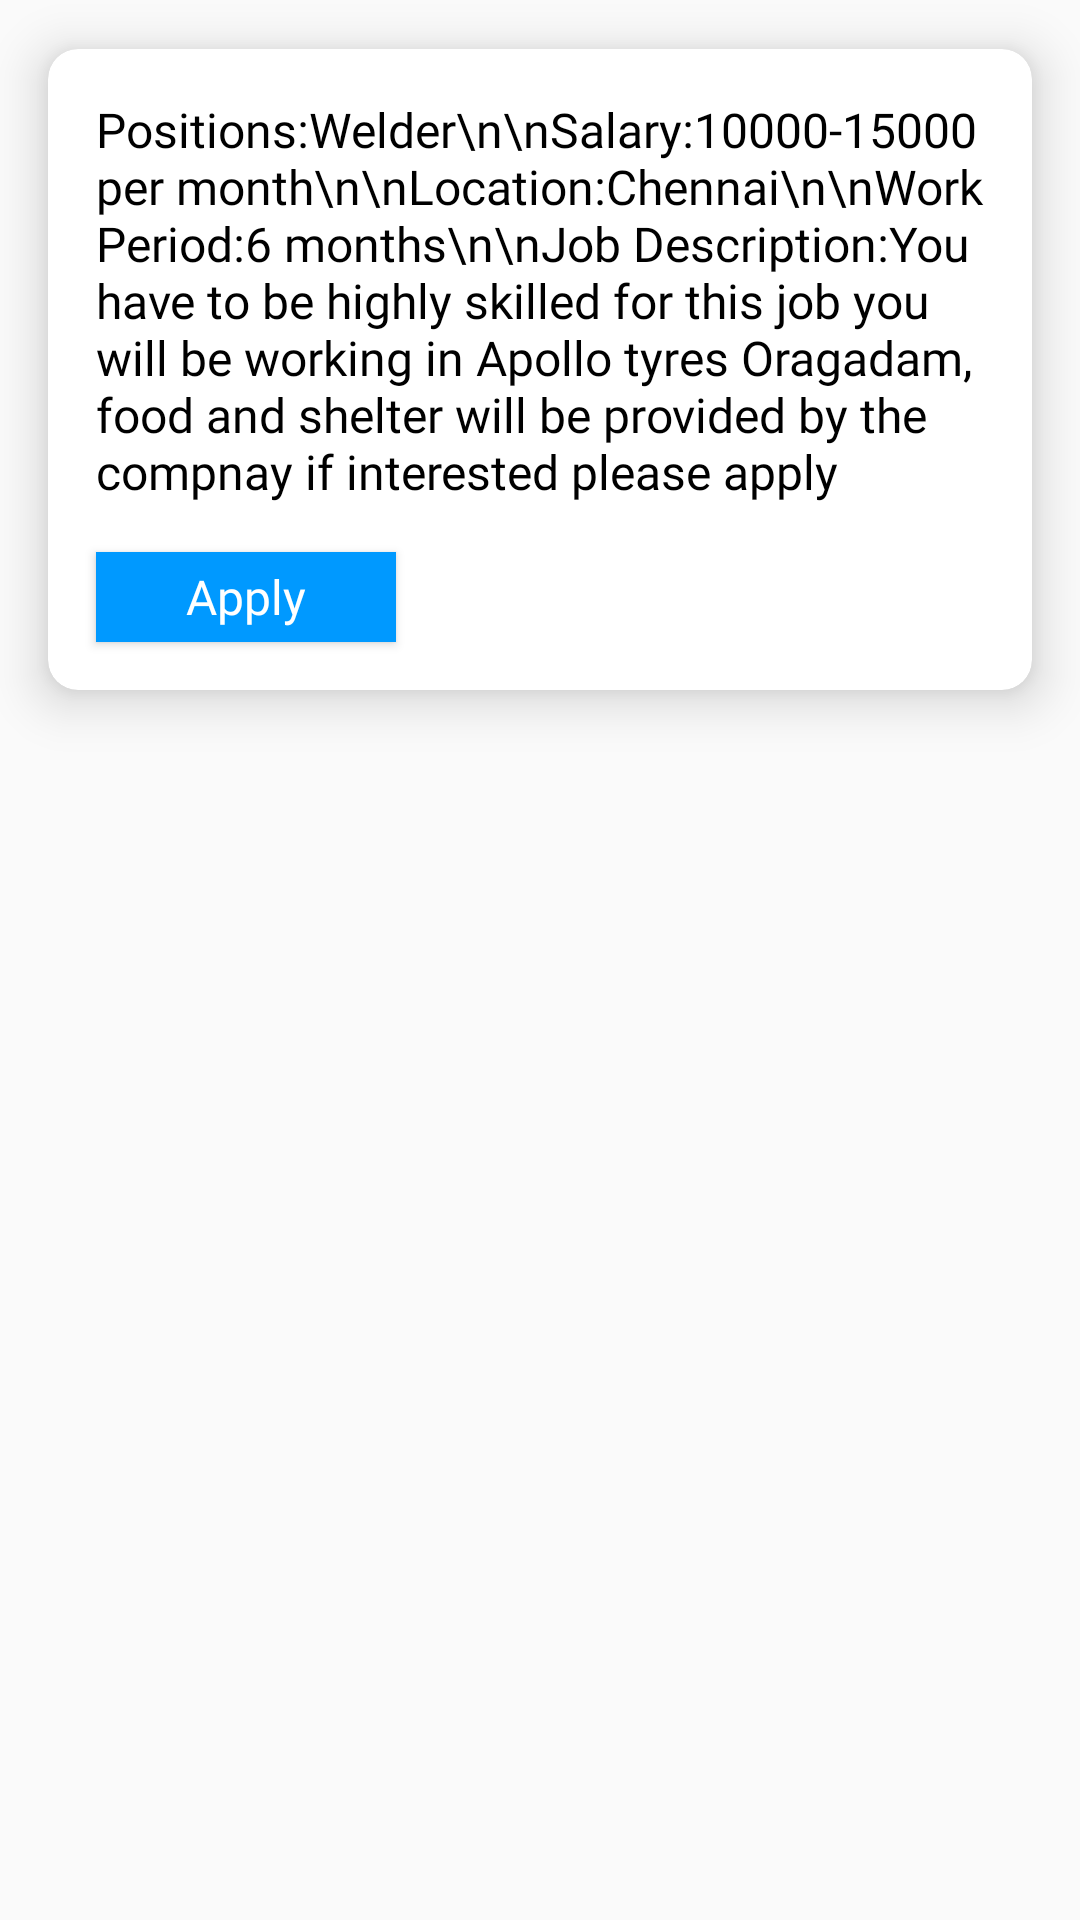

Write the Android layout XML for this screen, with the resource values it uses.
<!-- AndroidManifest.xml: application theme AppTheme -->
<!-- res/layout/job_cardview.xml -->
<?xml version="1.0" encoding="utf-8"?>
<androidx.constraintlayout.widget.ConstraintLayout xmlns:android="http://schemas.android.com/apk/res/android"
    xmlns:app="http://schemas.android.com/apk/res-auto"
    android:layout_width="match_parent"
    android:layout_height="wrap_content">

        <androidx.cardview.widget.CardView
            android:layout_width="match_parent"
            android:layout_height="wrap_content"
            app:cardCornerRadius="10dp"
            app:cardElevation="10dp"
            app:layout_constraintBottom_toBottomOf="parent"
            app:layout_constraintEnd_toEndOf="parent"
            app:layout_constraintHorizontal_bias="0.0"
            app:layout_constraintStart_toStartOf="parent"
            app:layout_constraintTop_toTopOf="parent"
            app:layout_constraintVertical_bias="0.001"
            android:layout_margin="16dp">
            <RelativeLayout
                android:layout_width="wrap_content"
                android:layout_height="wrap_content"
                android:orientation="vertical">
            <TextView
                android:id="@+id/postjobdetails"
                android:layout_width="match_parent"
                android:layout_height="wrap_content"
                android:fontFamily="@font/nexabold"
                android:padding="16dp"
                android:text="Positions:Welder\n\nSalary:10000-15000 per month\n\nLocation:Chennai\n\nWork Period:6 months\n\nJob Description:You have to be highly skilled for this job you will be working in Apollo tyres Oragadam, food and shelter will be provided by the compnay if interested please apply"
                android:textColor="@color/black"
                android:textSize="16sp" />
                <Button
                    android:layout_width="100dp"
                    android:layout_height="30dp"
                    android:layout_gravity="center"
                    android:background="@color/colorPrimaryDark"
                    android:fontFamily="@font/nexabold"
                    android:text="Apply"
                    android:id="@+id/btn_apply"
                    android:textAllCaps="false"
                    android:textColor="@color/white"
                    android:layout_below="@+id/postjobdetails"
                    android:layout_marginLeft="16dp"
                    android:layout_marginBottom="16dp"
                    android:textSize="16sp"
                    />
            </RelativeLayout>
        </androidx.cardview.widget.CardView>


</androidx.constraintlayout.widget.ConstraintLayout>
<!-- resources referenced by this layout -->
<resources>
  <color name="black">#FF000000</color>
  <color name="colorPrimaryDark">#0099ff</color>
  <color name="white">#FFFFFFFF</color>
  <style name="AppTheme" parent="Theme.AppCompat.Light.NoActionBar">
          
          <item name="colorPrimary">@color/colorPrimaryDark</item>
          <item name="colorPrimaryDark">@color/colorPrimaryDark</item>
          <item name="colorAccent">@color/colorAccent</item>
      </style>
  <color name="colorAccent">#D81B60</color>
</resources>
